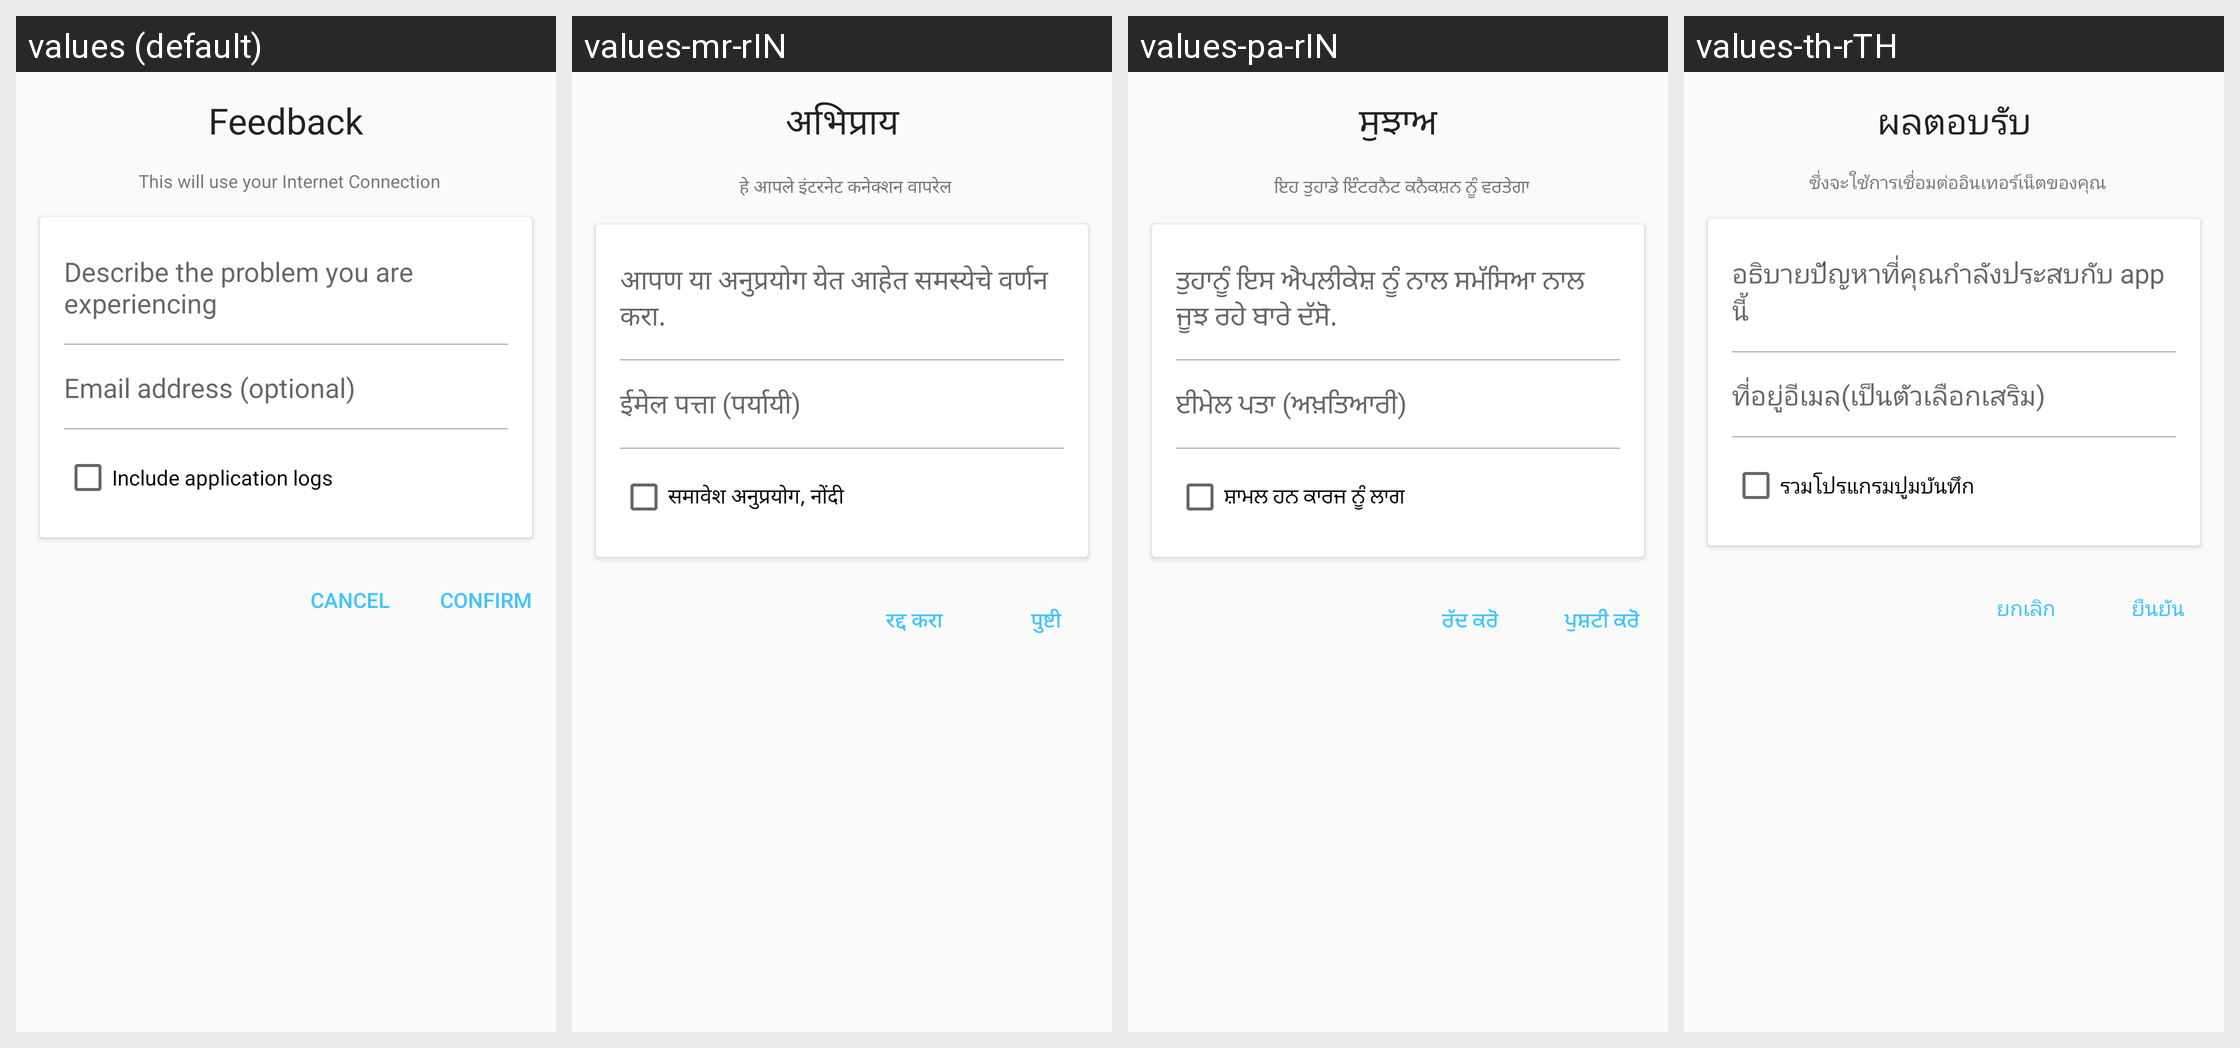

Translations of the strings shown on this Android screen, per locale in the grid:
Android screen res/layout/dialog_feedback.xml rendered under 4 locales, left to right: values (default), values-mr-rIN, values-pa-rIN, values-th-rTH. Device: Nexus 5 (rendered at 1080×1920; each locale shown at half size, 540×960, under a caption strip naming it); theme AppTheme.
Other locales in the repository, not shown: values-am-rET, values-ar-rSA, values-bn-rBD, values-es-rES, values-fa-rAF, values-fa-rIR, values-fr-rFR, values-gu-rIN, values-ha-rHG, values-hi-rIN, values-in-rID, values-ja-rJP, values-km-rKH, values-kn-rIN, values-ml-rIN, values-mn-rMN, values-my-rMM, values-ne-rNP, values-nl-rNL, values-ps-rAF, values-pt-rPT, values-ru-rRU, values-sw-rKE, values-ta-rIN, values-te-rIN, values-tl-rPH, values-tr-rTR, values-ur-rPK, values-vi-rVN, values-zh-rCN, values-zh-rTW.
Strings drawn on this screen, with the default value and each locale's value (text and hints the layout hard-codes, and strings that could not be matched under every locale, appear in the picture but are not listed):

feedback
  values: Feedback
  values-mr-rIN: अभिप्राय
  values-pa-rIN: ਸੁਝਾਅ
  values-th-rTH: ผลตอบรับ

requires_internet
  values: This will use your Internet Connection
  values-mr-rIN: हे आपले इंटरनेट कनेक्शन वापरेल
  values-pa-rIN: ਇਹ ਤੁਹਾਡੇ ਇੰਟਰਨੈਟ ਕਨੈਕਸ਼ਨ ਨੂੰ ਵਰਤੇਗਾ
  values-th-rTH: ซึ่งจะใช้การเชื่อมต่ออินเทอร์เน็ตของคุณ

bug_report
  values: Describe the problem you are experiencing
  values-mr-rIN: आपण या अनुप्रयोग येत आहेत समस्येचे वर्णन करा.
  values-pa-rIN: ਤੁਹਾਨੂੰ ਇਸ ਐਪਲੀਕੇਸ਼ ਨੂੰ ਨਾਲ ਸਮੱਸਿਆ ਨਾਲ ਜੂਝ ਰਹੇ ਬਾਰੇ ਦੱਸੋ.
  values-th-rTH: อธิบายปัญหาที่คุณกำลังประสบกับ app นี้

email_optional
  values: Email address (optional)
  values-mr-rIN: ईमेल पत्ता (पर्यायी)
  values-pa-rIN: ਈਮੇਲ ਪਤਾ (ਅਖ਼ਤਿਆਰੀ)
  values-th-rTH: ที่อยู่อีเมล(เป็นตัวเลือกเสริม)

include_logs
  values: Include application logs
  values-mr-rIN: समावेश अनुप्रयोग, नोंदी
  values-pa-rIN: ਸ਼ਾਮਲ ਹਨ ਕਾਰਜ ਨੂੰ ਲਾਗ
  values-th-rTH: รวมโปรแกรมปูมบันทึก

title_cancel
  values: Cancel
  values-mr-rIN: रद्द करा
  values-pa-rIN: ਰੱਦ ਕਰੋ
  values-th-rTH: ยกเลิก

confirm
  values: Confirm
  values-mr-rIN: पुष्टी
  values-pa-rIN: ਪੁਸ਼ਟੀ ਕਰੋ
  values-th-rTH: ยืนยัน
